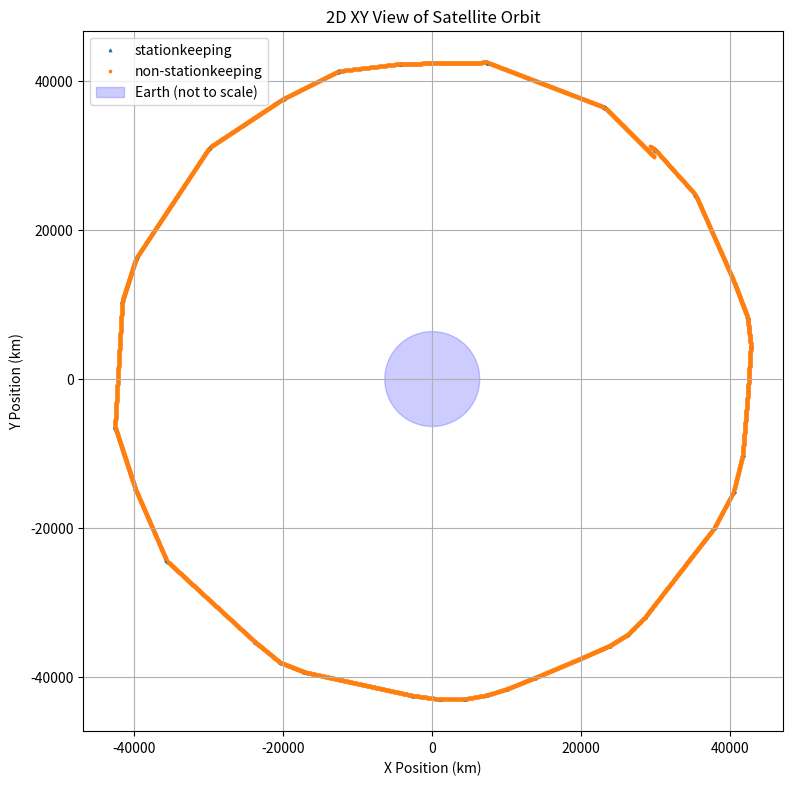
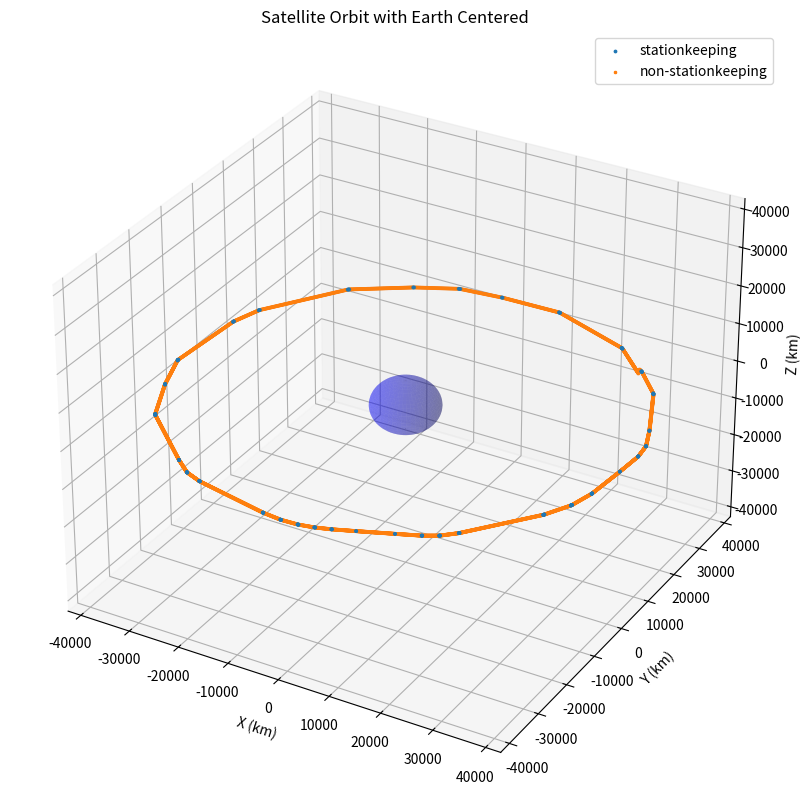

Write Python code to recreate these figures, in order.
import numpy as np
import pandas as pd
import matplotlib.pyplot as plt
from mpl_toolkits.mplot3d import Axes3D
#correctlty implements the drifting of satellite however only accounts for noise in the position
#variable instead of the velocity variable

class Satellite:
    EARTH_RADIUS = 6371  # km
    MU = 398600.4418     # km^3/s^2

    def __init__(self, sat_id, longitude_deg,
                 eccentricity=0, noise_std=0.01, max_drift_km=100,
                 time_step=60):
        self.sat_id = sat_id
        self.a = self.EARTH_RADIUS + 35786
        self.longitude = np.radians(longitude_deg)
        self.ecc = eccentricity
        self.noise_std = noise_std
        self.max_drift = max_drift_km
        self.time_step = time_step
        self.omega = np.sqrt(self.MU / self.a**3)  # rad/sec

        # Initialize position and velocity (circular, equatorial)
        self.x = self.a * np.cos(self.longitude)
        self.y = self.a * np.sin(self.longitude)
        self.z = 0
        self.vx = -self.orbital_velocity() * np.sin(self.longitude)
        self.vy = self.orbital_velocity() * np.cos(self.longitude)
        self.vz = 0

        self.log = []

    def orbital_velocity(self):
        return np.sqrt(self.MU / self.a)

    def propagate(self, duration):
        for t in range(0, duration, self.time_step):
            angle = self.longitude + self.omega * t
            ideal_x = self.a * np.cos(angle)
            ideal_y = self.a * np.sin(angle)
            ideal_z = 0

            # Drift + motion
            noise = np.random.normal(0, self.noise_std, 3)
            self.x += self.vx * self.time_step + noise[0]
            self.y += self.vy * self.time_step + noise[1]
            self.z += self.vz * self.time_step + noise[2]

            dx = self.x - ideal_x
            dy = self.y - ideal_y
            dz = self.z - ideal_z
            drift_distance = np.sqrt(dx**2 + dy**2 + dz**2)

            if drift_distance > self.max_drift:
                status = "stationkeeping"

                # Proportional-Derivative Control
                kp = 1e-5
                kd = 2e-4
                desired_vx = -self.orbital_velocity() * np.sin(angle)
                desired_vy = self.orbital_velocity() * np.cos(angle)
                desired_vz = 0

                dvx = self.vx - desired_vx
                dvy = self.vy - desired_vy
                dvz = self.vz - desired_vz

                ax = -kp * dx - kd * dvx
                ay = -kp * dy - kd * dvy
                az = -kp * dz - kd * dvz
            else:
                status = "non-stationkeeping"
                ax = ay = az = 0

            self.vx += ax * self.time_step
            self.vy += ay * self.time_step
            self.vz += az * self.time_step

            self.log.append({
                "Time (s)": t,
                "Satellite ID": self.sat_id,
                "Longitude (deg)": np.degrees(self.longitude),
                "X (km)": self.x,
                "Y (km)": self.y,
                "Z (km)": self.z,
                "Status": status
            })

    def get_log(self):
        return pd.DataFrame(self.log)

def plot3d(log_df):
    x = log_df["X (km)"].values
    y = log_df["Y (km)"].values
    z = log_df["Z (km)"].values
    status = log_df["Status"].values

    fig = plt.figure(figsize=(10, 10))
    ax = fig.add_subplot(111, projection='3d')

    # Plot satellite trajectory
    ax.scatter(x[status == "stationkeeping"], y[status == "stationkeeping"], z[status == "stationkeeping"], label="stationkeeping", s=3)
    ax.scatter(x[status == "non-stationkeeping"], y[status == "non-stationkeeping"], z[status == "non-stationkeeping"], label="non-stationkeeping", s=3, marker='x')
    
    # Plot Earth
    R = 6371  # Earth's radius in km
    u, v = np.mgrid[0:2*np.pi:50j, 0:np.pi:25j]
    ex = R * np.cos(u) * np.sin(v)
    ey = R * np.sin(u) * np.sin(v)
    ez = R * np.cos(v)
    ax.plot_surface(ex, ey, ez, color='blue', alpha=0.3, linewidth=0)

    ax.set_xlabel("X (km)")
    ax.set_ylabel("Y (km)")
    ax.set_zlabel("Z (km)")
    ax.set_title("Satellite Orbit with Earth Centered")
    ax.legend()
    # Set equal aspect ratio for 3D plot
    max_range = np.array([x.max() - x.min(), y.max() - y.min(), z.max() - z.min()]).max() / 2.0

    mid_x = (x.max() + x.min()) * 0.5
    mid_y = (y.max() + y.min()) * 0.5
    mid_z = (z.max() + z.min()) * 0.5

    ax.set_xlim(mid_x - max_range, mid_x + max_range)
    ax.set_ylim(mid_y - max_range, mid_y + max_range)
    ax.set_zlim(mid_z - max_range, mid_z + max_range)

    plt.show()

def plot2d(log_df):
    import matplotlib.pyplot as plt

    x = log_df["X (km)"].values
    y = log_df["Y (km)"].values
    status = log_df["Status"].values

    fig, ax = plt.subplots(figsize=(8, 8))

    # Plot satellite trajectory
    ax.scatter(x[status == "stationkeeping"], y[status == "stationkeeping"],
               label="stationkeeping", s=3, marker='^')
    ax.scatter(x[status == "non-stationkeeping"], y[status == "non-stationkeeping"],
               label="non-stationkeeping", s=3, marker='x')

    # Plot Earth
    earth = plt.Circle((0, 0), 6371, color='blue', alpha=0.2, label="Earth (not to scale)")
    ax.add_artist(earth)

    ax.set_xlabel("X Position (km)")
    ax.set_ylabel("Y Position (km)")
    ax.set_title("2D XY View of Satellite Orbit")
    ax.set_aspect('equal')
    ax.grid(True)
    ax.legend()
    plt.tight_layout()
    plt.show()


sat = Satellite(
        sat_id= '01',
        longitude_deg= 45,
        noise_std=0.1,
        max_drift_km=1000,
        time_step=10
    )

sat.propagate(duration=86400)
df = sat.get_log()
plot2d(df)
plot3d(df)
